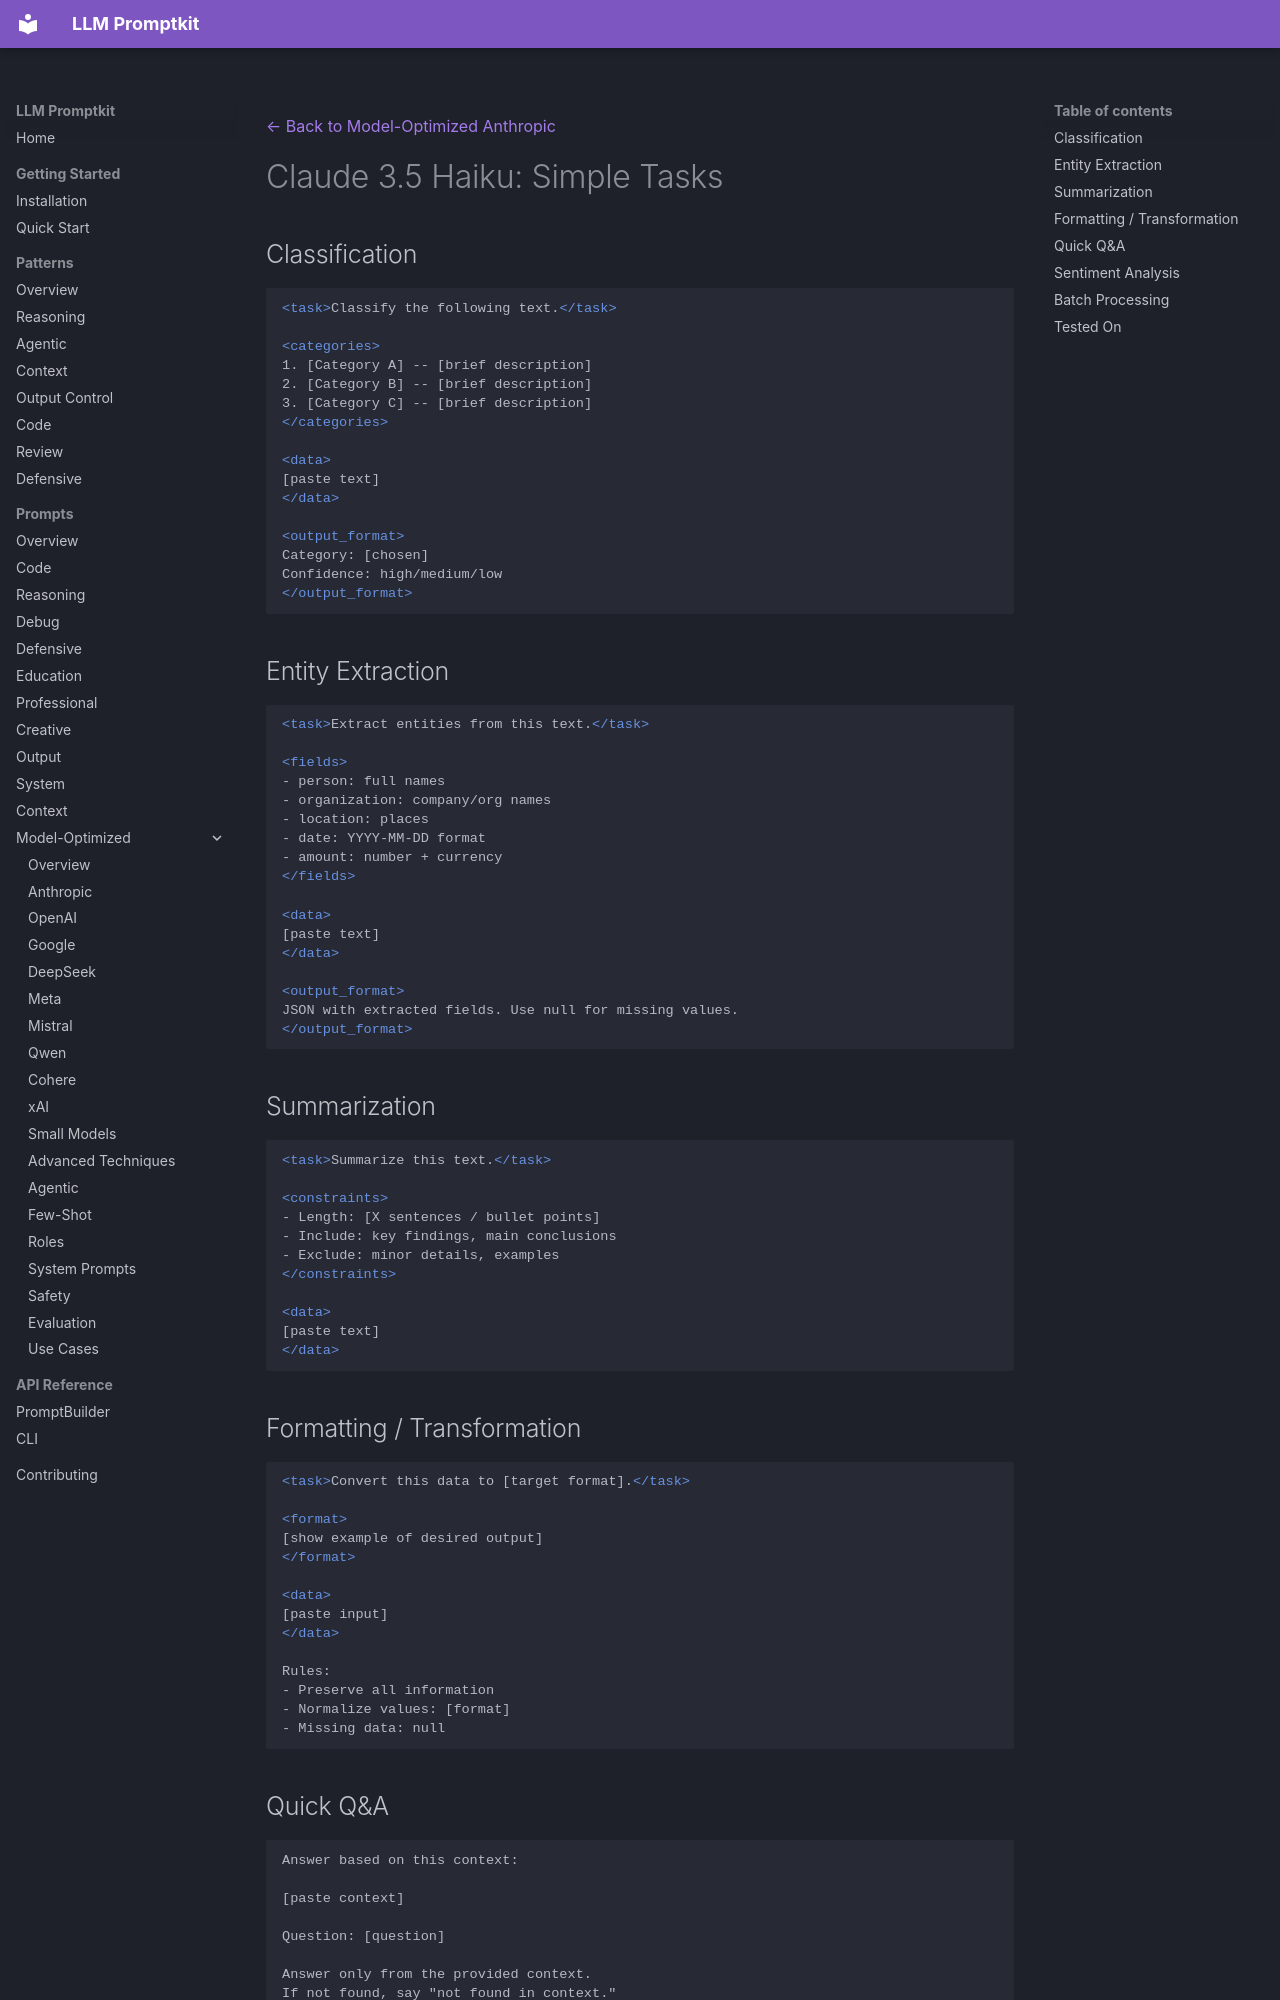

repository: Petsku01/promptkit · page: prompts/model-optimized/anthropic/claude-3.5-haiku-simple-tasks/index.html · generator: mkdocs

---
category: "model-optimized"
title: "Claude 3.5 Haiku: Simple Tasks"
subcategory: "anthropic"
model: "claude-3.5-haiku"
---
[← Back to Model-Optimized Anthropic](../index.md)

# Claude 3.5 Haiku: Simple Tasks

## Classification
```xml
<task>Classify the following text.</task>

<categories>
1. [Category A] -- [brief description]
2. [Category B] -- [brief description]
3. [Category C] -- [brief description]
</categories>

<data>
[paste text]
</data>

<output_format>
Category: [chosen]
Confidence: high/medium/low
</output_format>
```

## Entity Extraction
```xml
<task>Extract entities from this text.</task>

<fields>
- person: full names
- organization: company/org names
- location: places
- date: YYYY-MM-DD format
- amount: number + currency
</fields>

<data>
[paste text]
</data>

<output_format>
JSON with extracted fields. Use null for missing values.
</output_format>
```

## Summarization
```xml
<task>Summarize this text.</task>

<constraints>
- Length: [X sentences / bullet points]
- Include: key findings, main conclusions
- Exclude: minor details, examples
</constraints>

<data>
[paste text]
</data>
```

## Formatting / Transformation
```xml
<task>Convert this data to [target format].</task>

<format>
[show example of desired output]
</format>

<data>
[paste input]
</data>

Rules:
- Preserve all information
- Normalize values: [format]
- Missing data: null
```

## Quick Q&A
```
Answer based on this context:

[paste context]

Question: [question]

Answer only from the provided context.
If not found, say "not found in context."
```
